The GitHub repository royanfauzimaulana25/Kerani contains a labelled image folder "train_val_dir" with 3 categories: cercospora leaf spot, healthy, rust. Examples follow, each with its label.

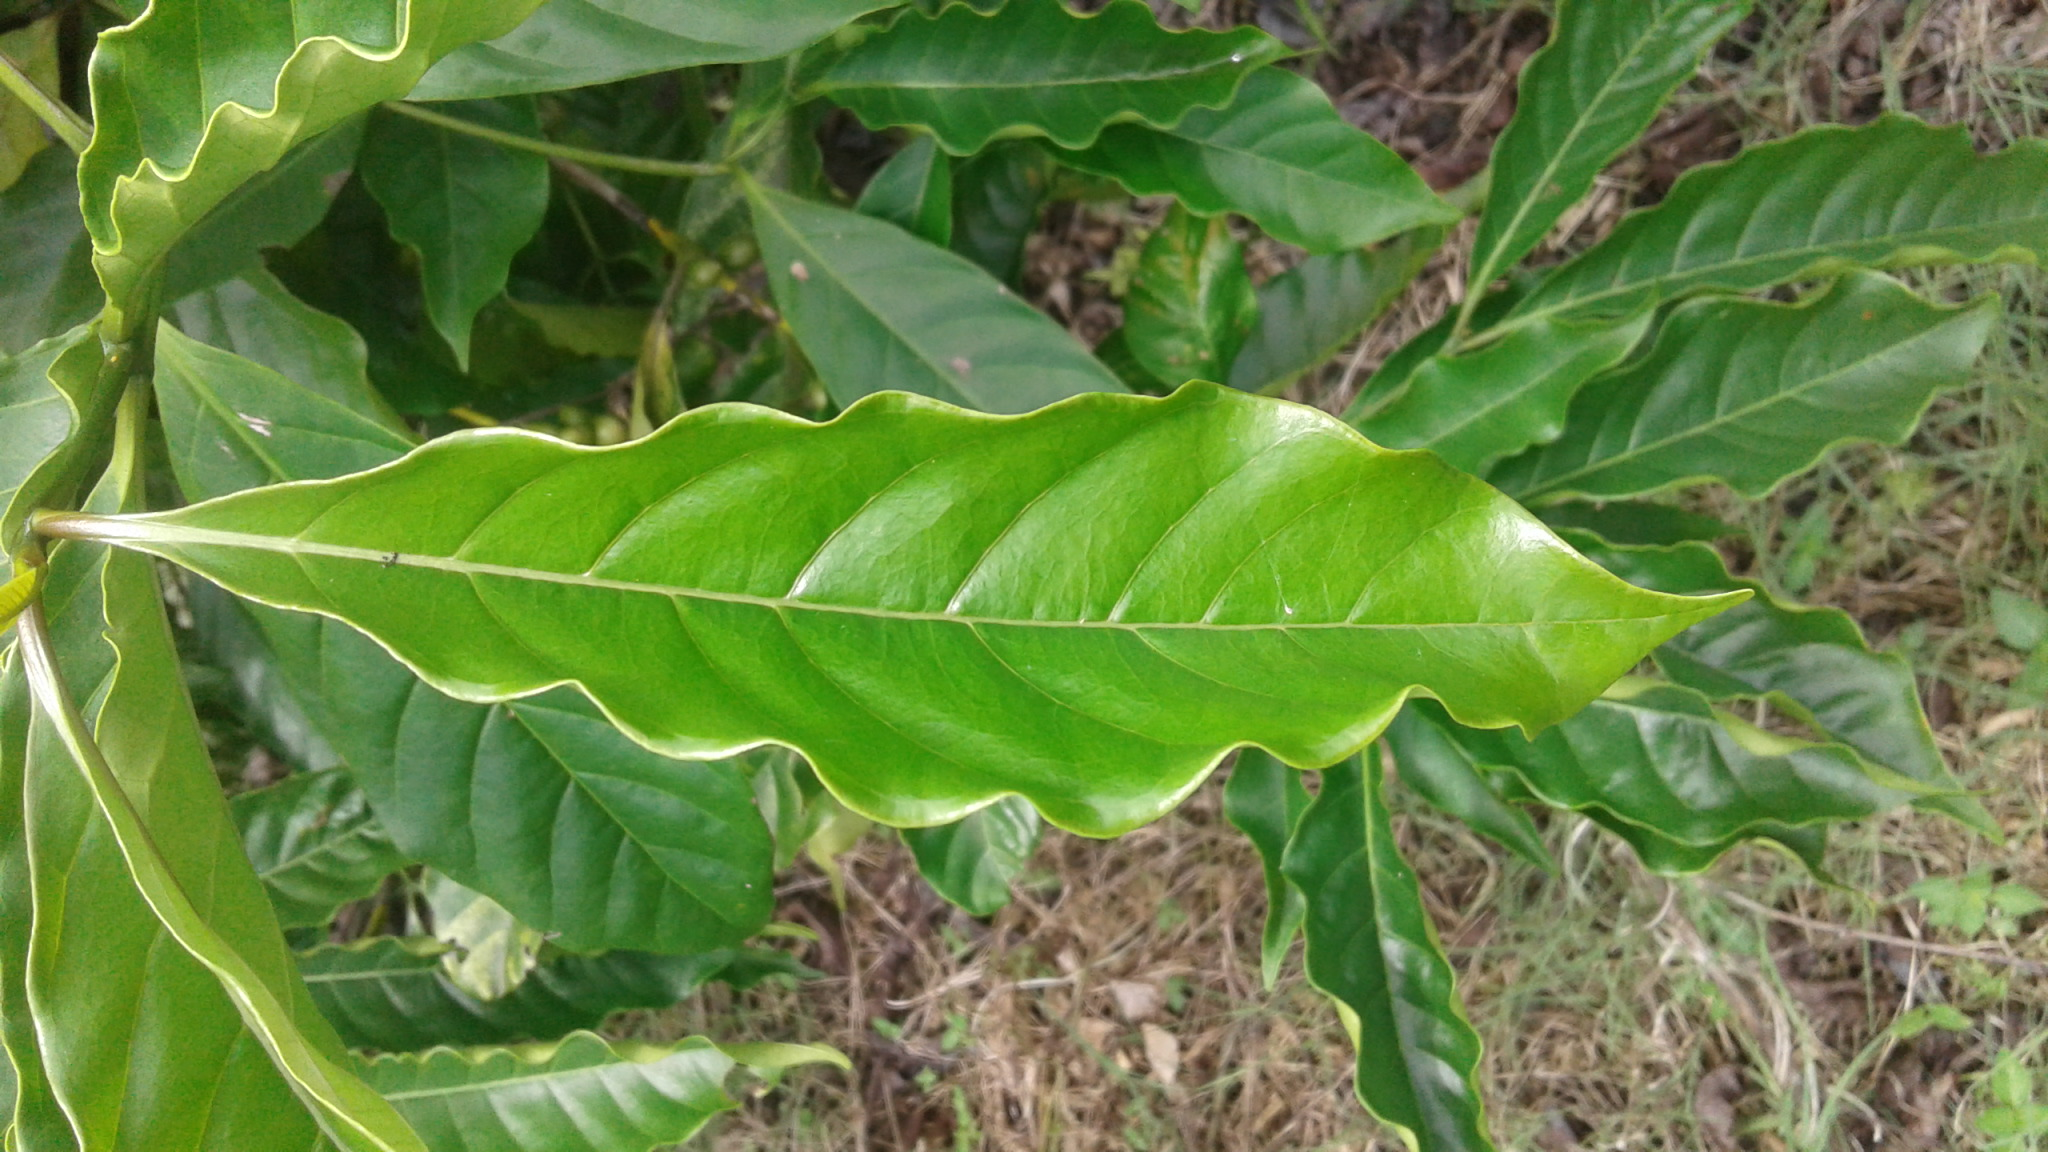
Label: healthy

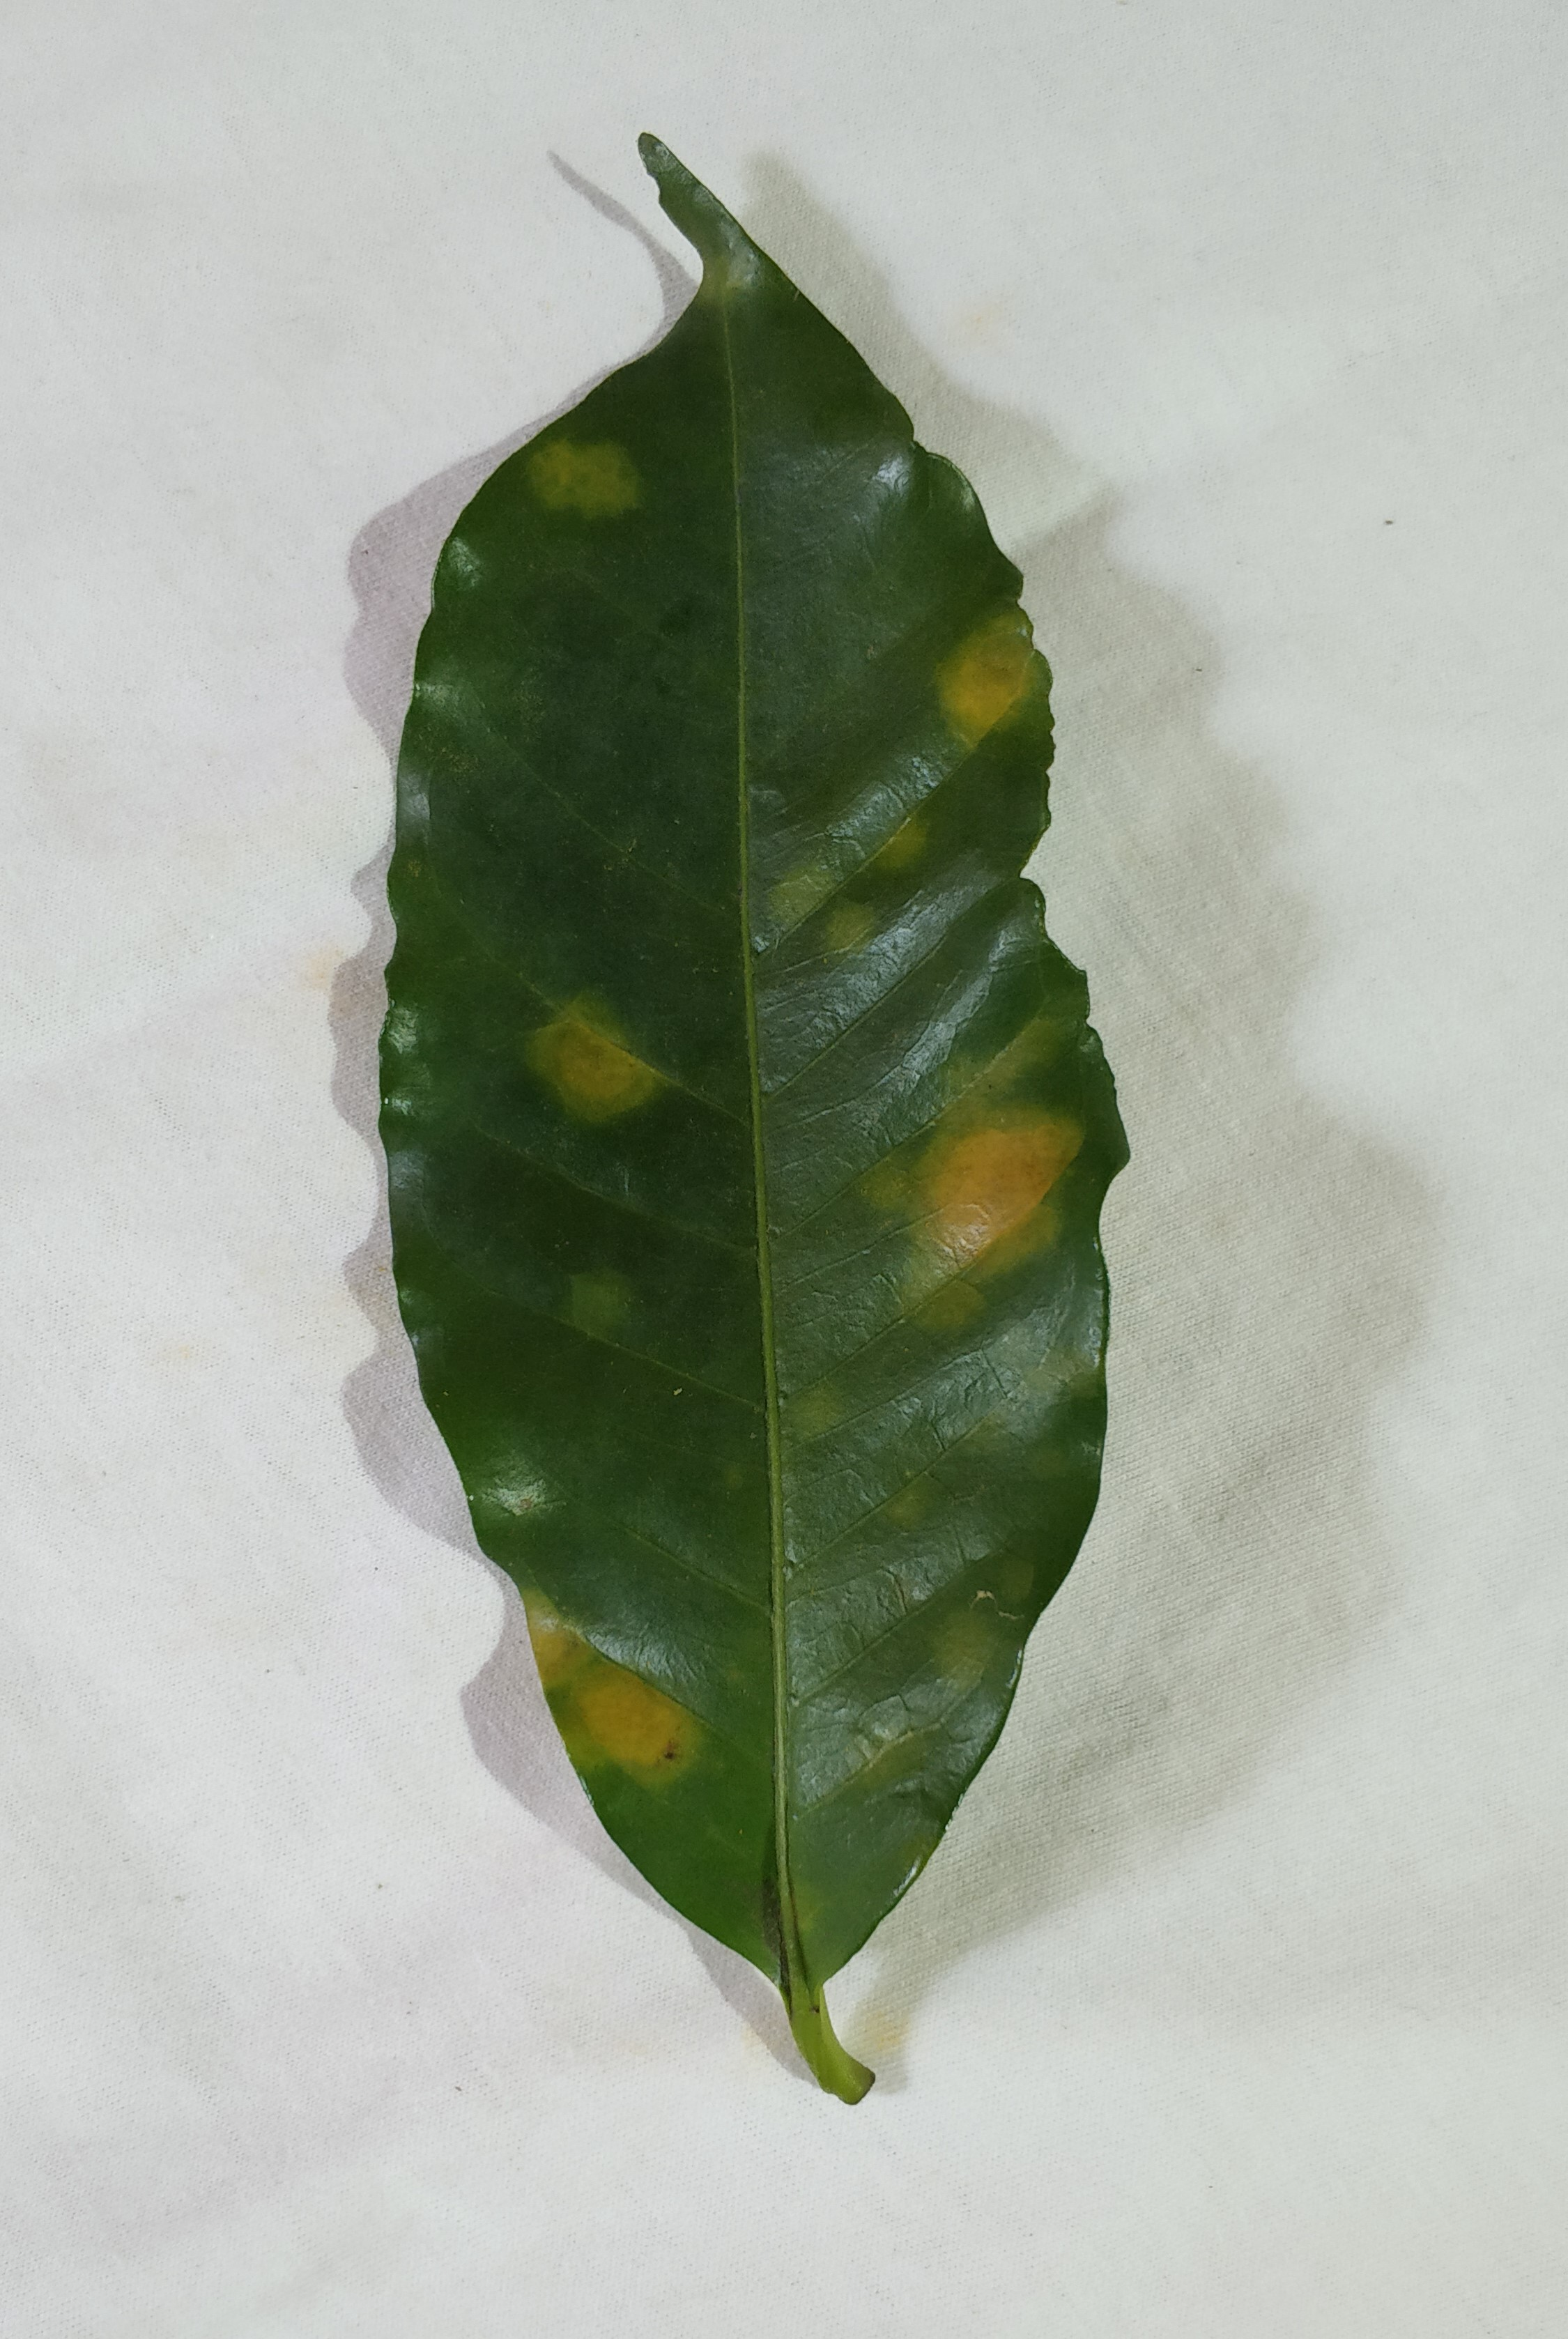
Label: rust

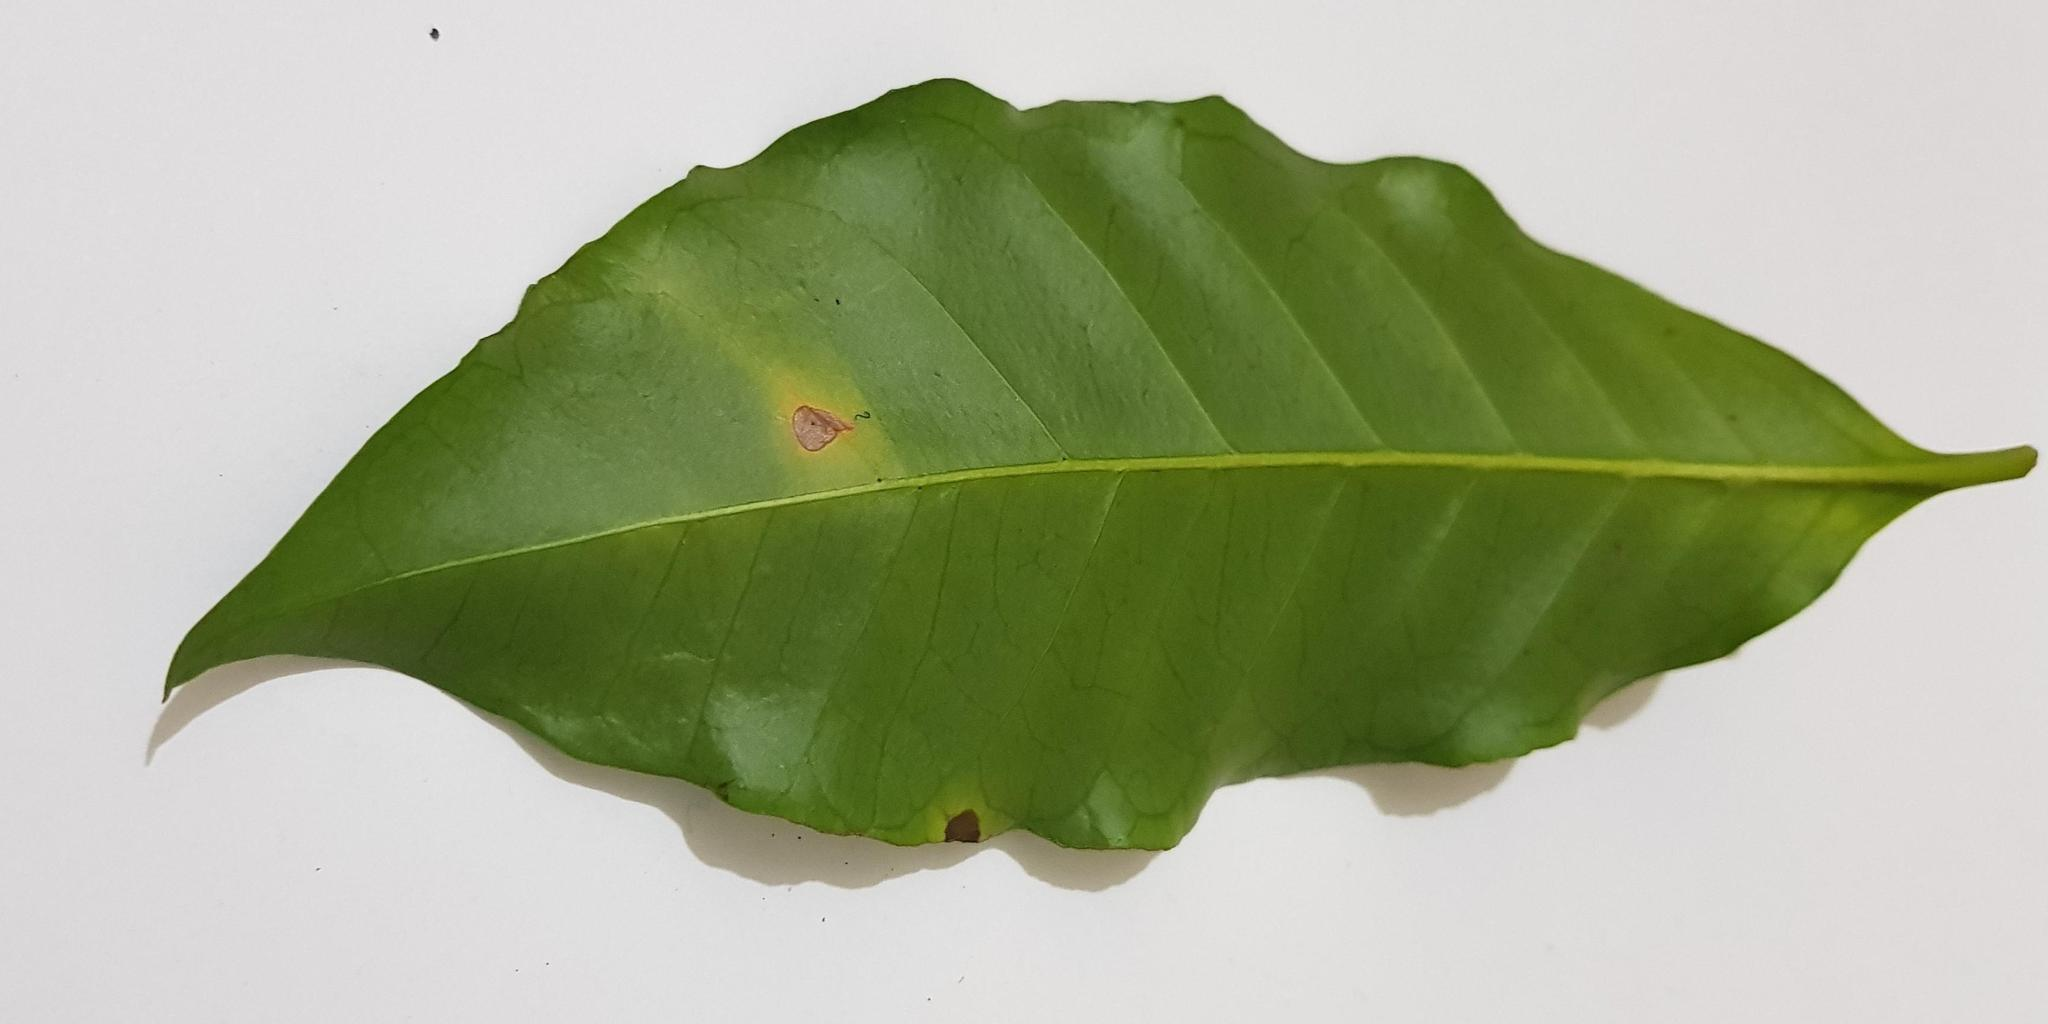
Label: cercospora leaf spot

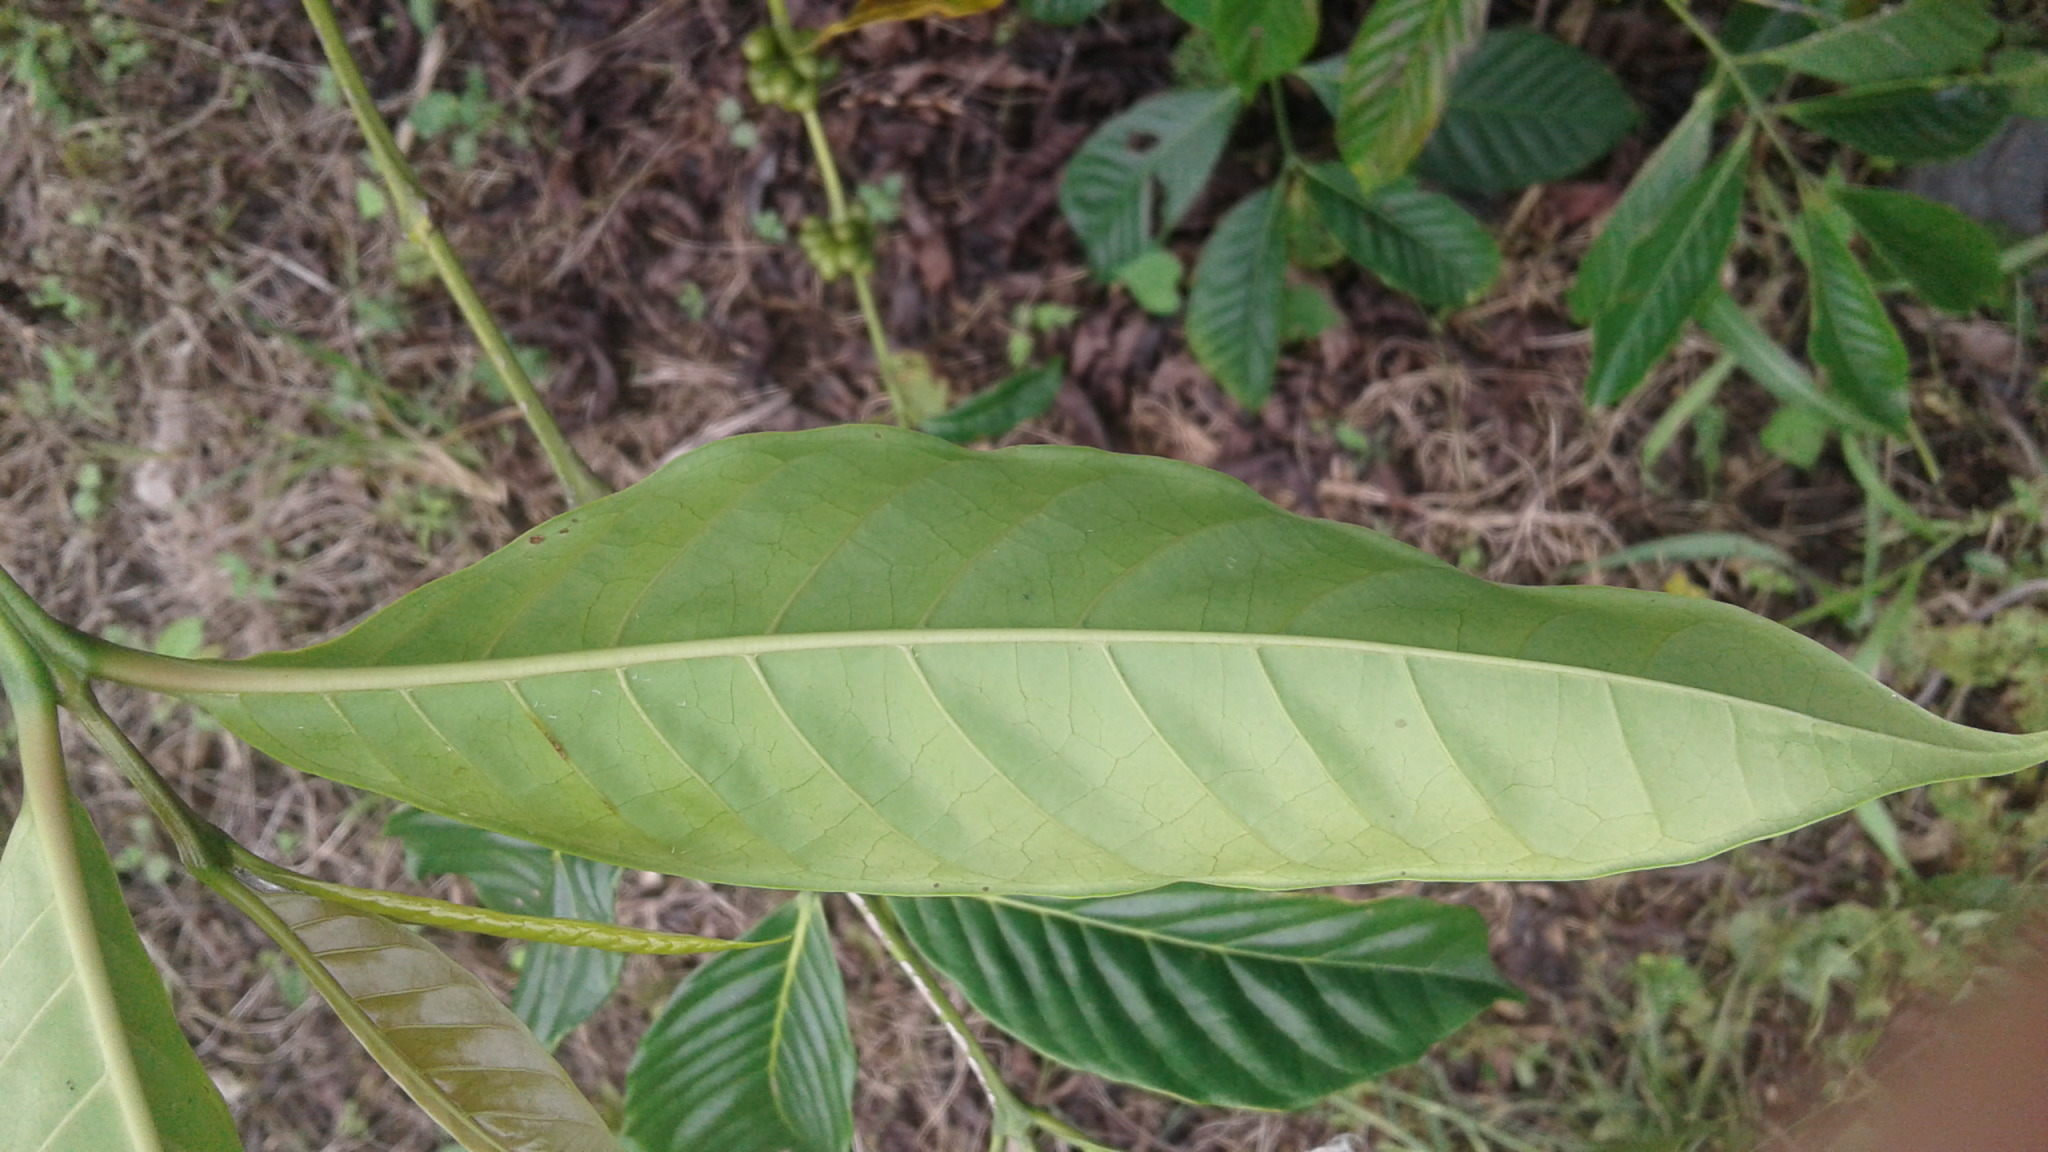
Label: healthy

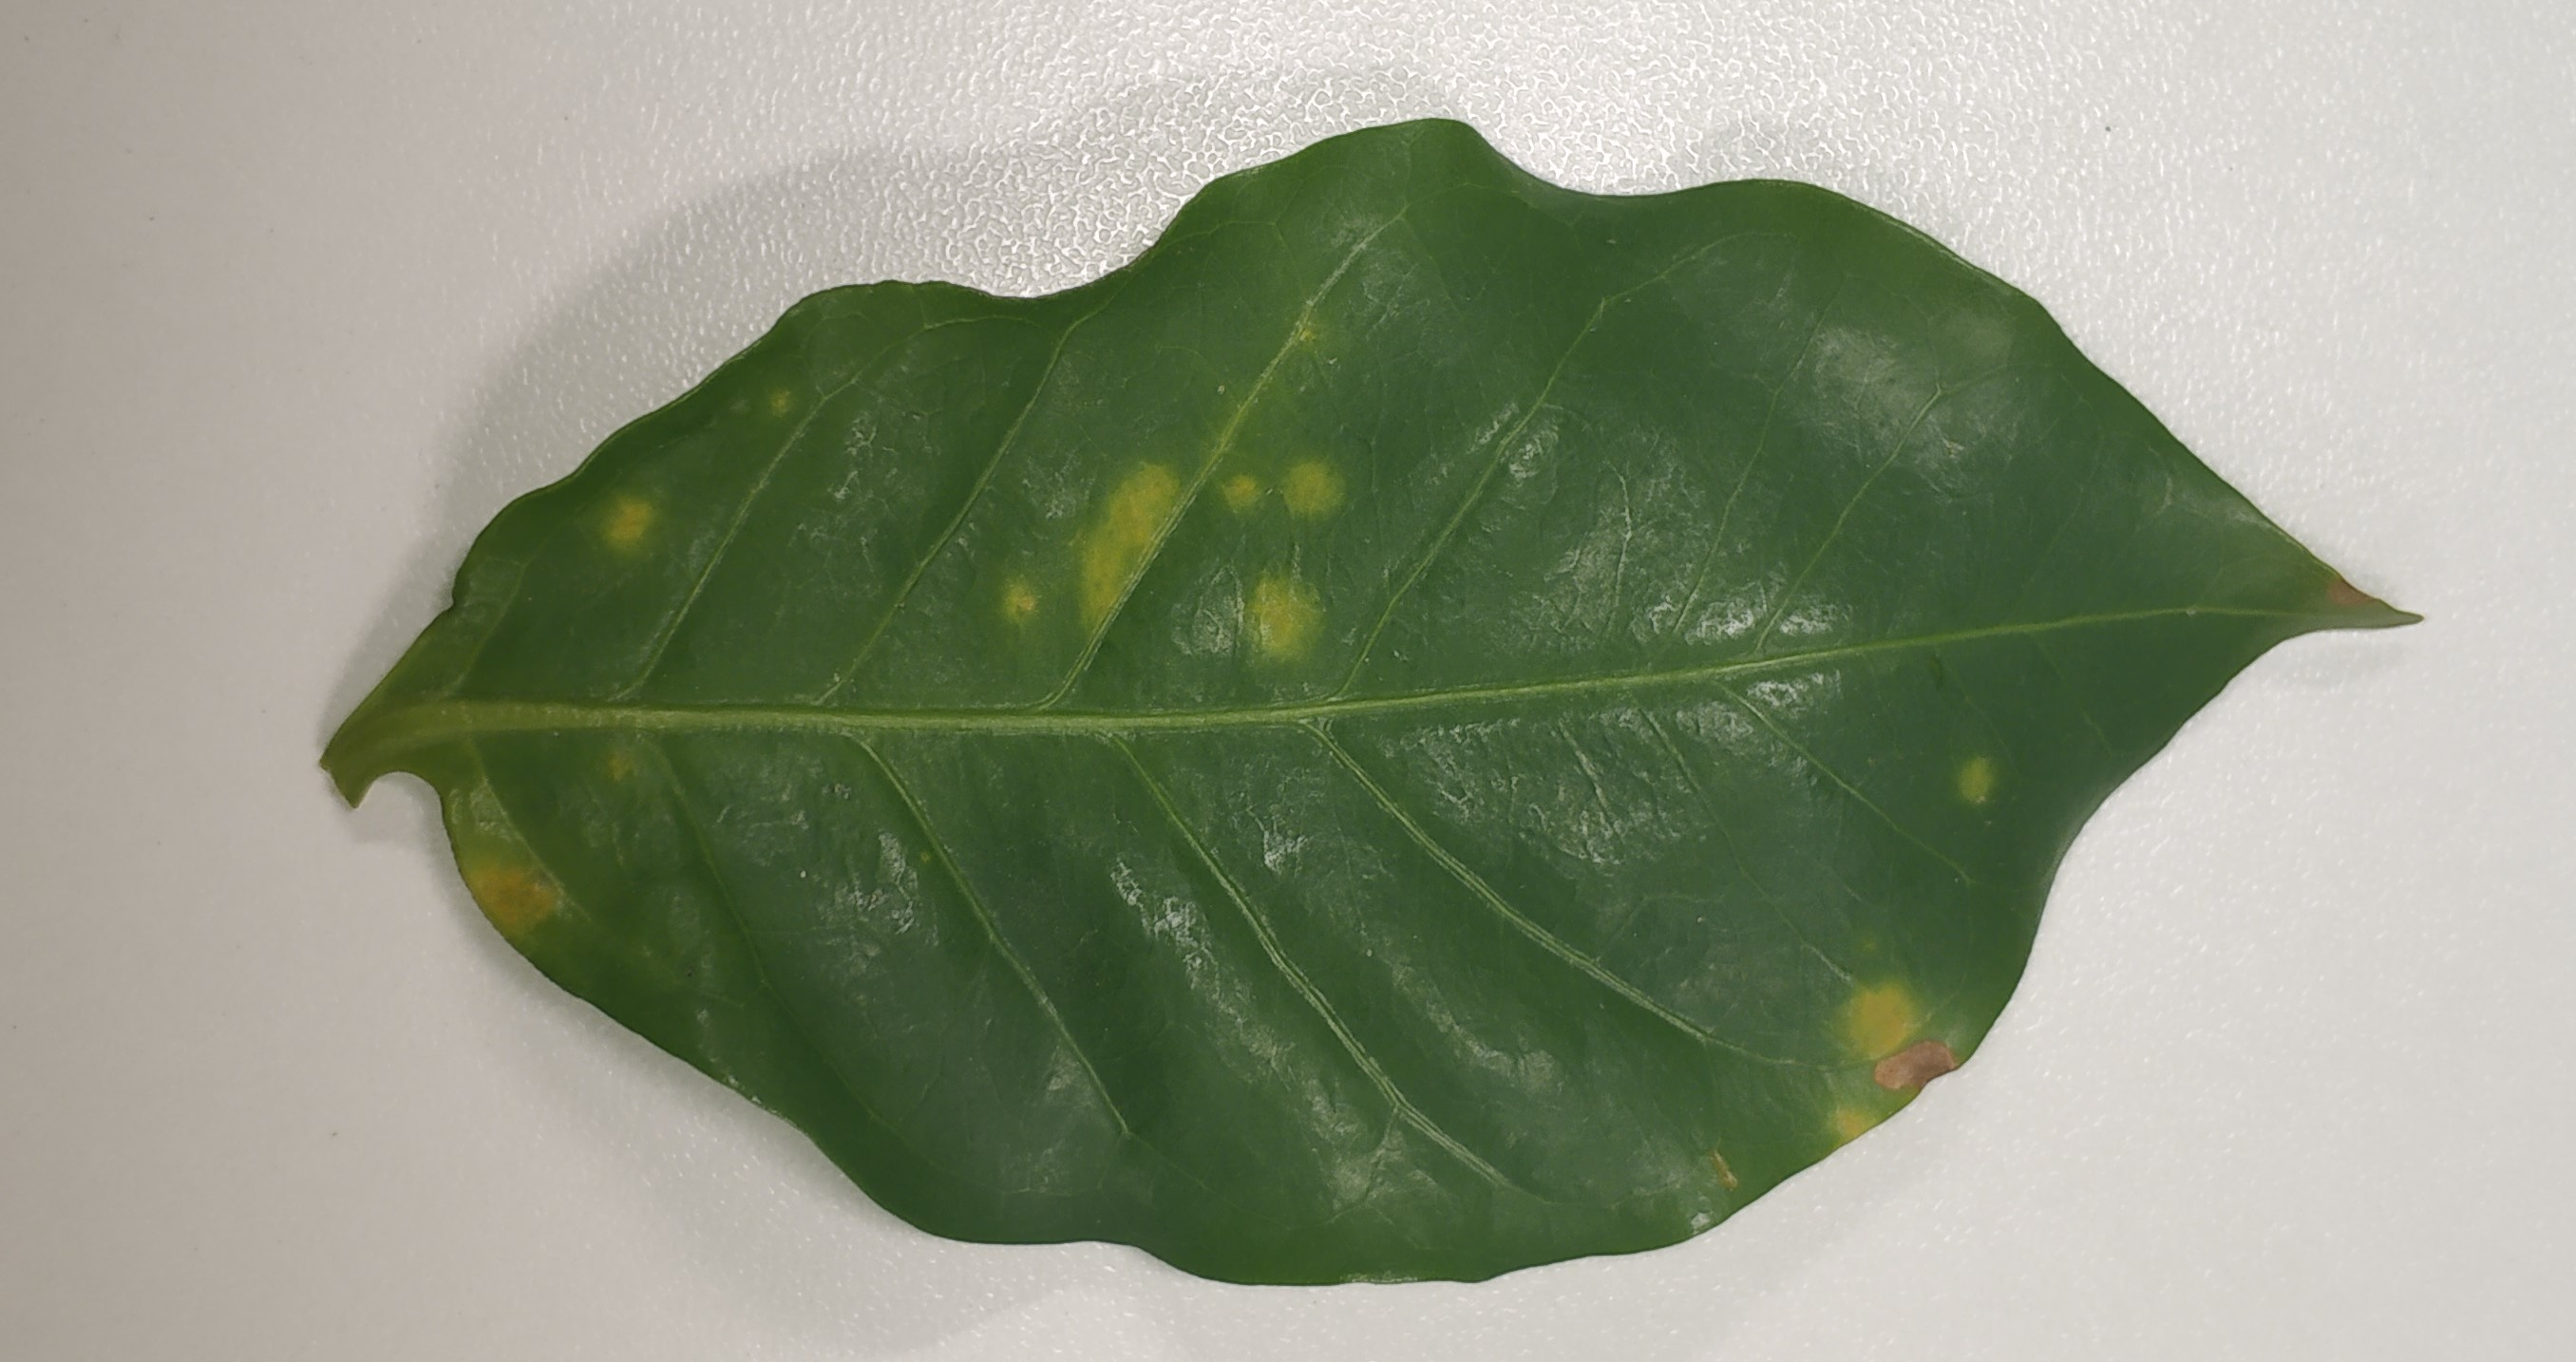
Label: rust

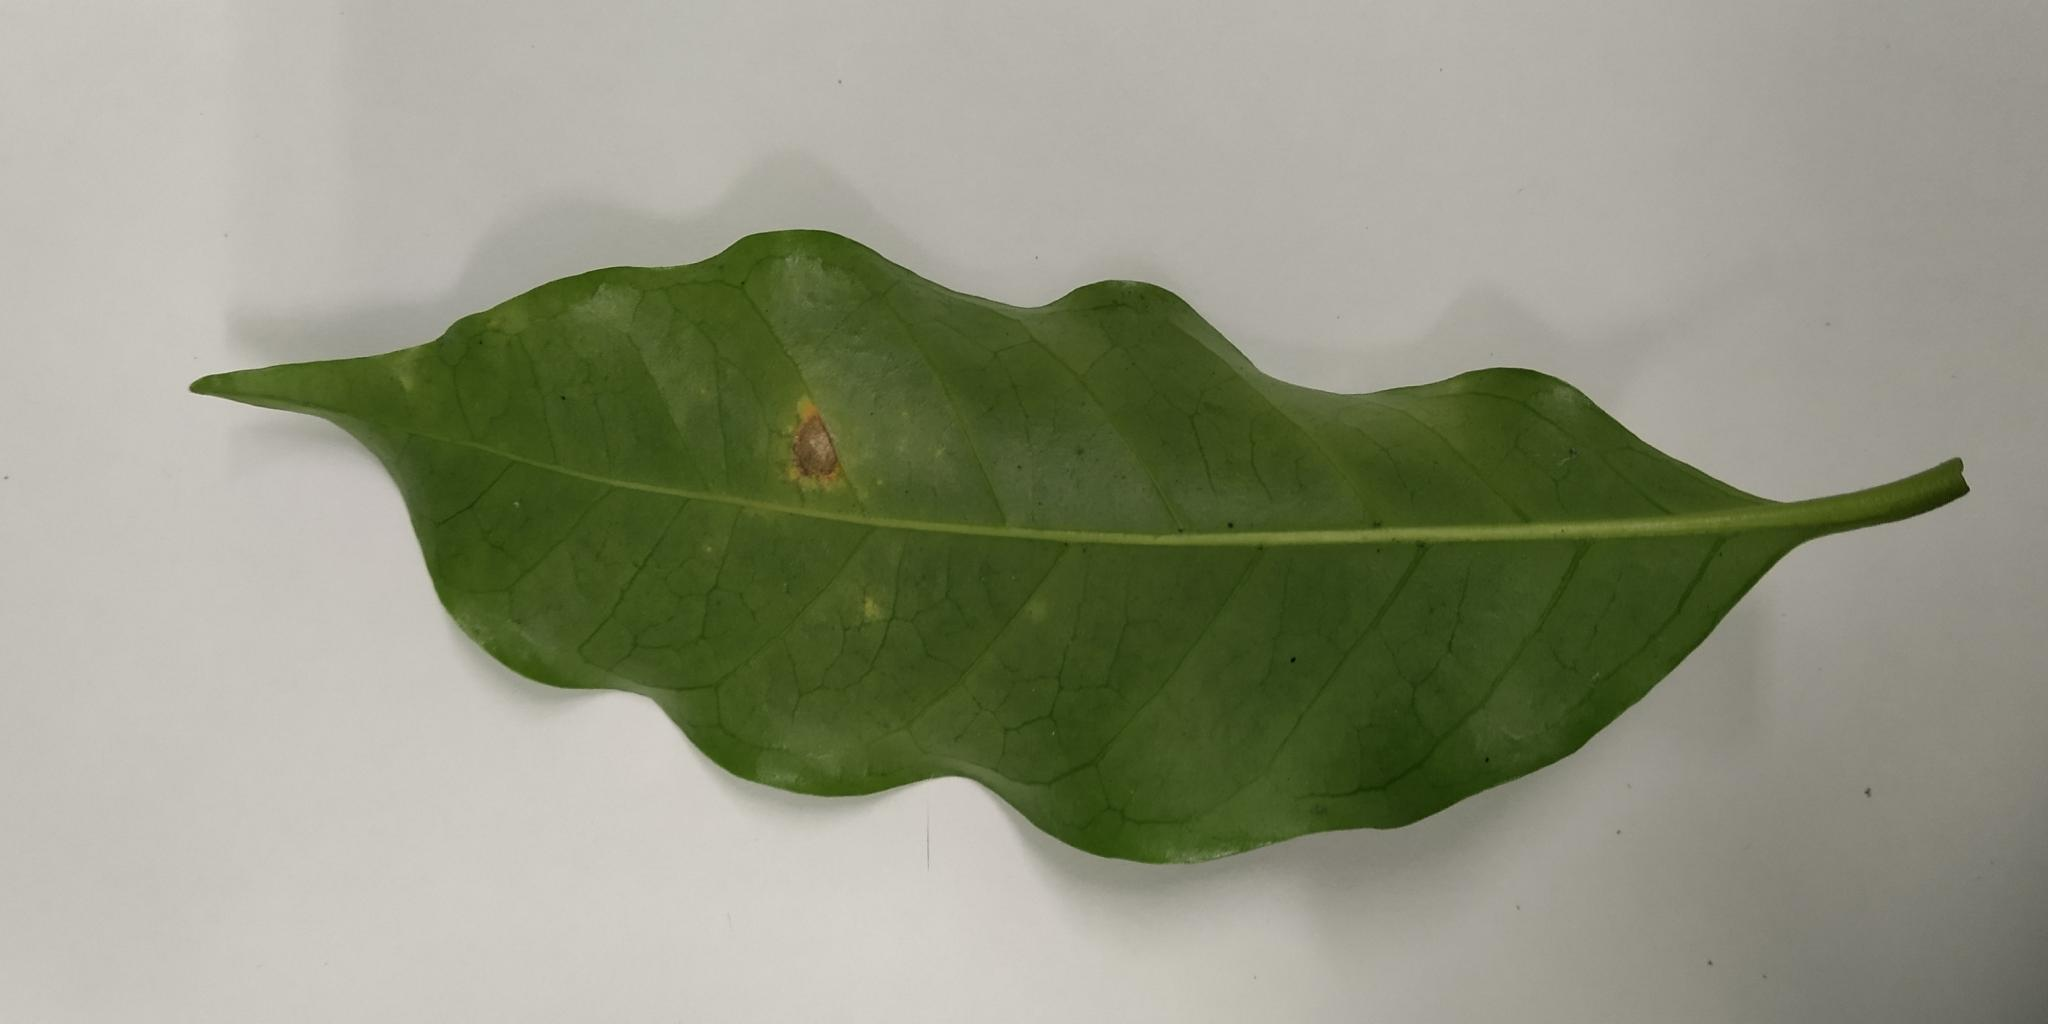
Label: cercospora leaf spot
